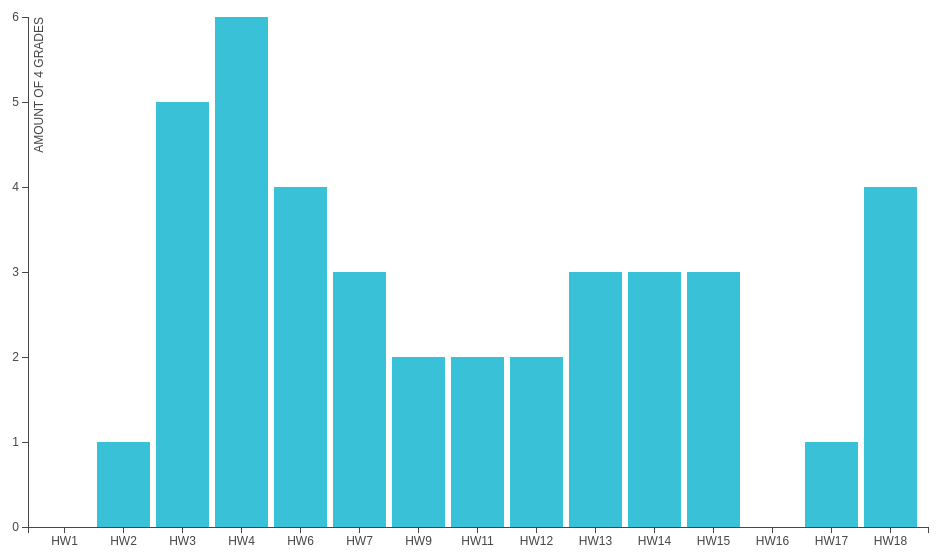
D3 v3 page, settled after 360 driven frames (6 s of simulated time); the page loaded 1 data file(s).


// ── ../js/bar-chart.js
'use strict';

( function ( window, $, d3 ) {

    window.addEventListener( 'load', function () {

        var BarChart = function ( options ) {

            var defaultOptions = {
                chartWidth: 960,
                chartHeight: 560
            };

            this.options = $.extend( defaultOptions, options );

            this.width = this.options.chartWidth - this.options.margin.left - this.options.margin.right;
            this.height = this.options.chartHeight - this.options.margin.top - this.options.margin.bottom;

            this.init();
        };

        $.extend( BarChart.prototype, {

            init: function () {
                this.x = d3.scale.ordinal().rangeRoundBands( [ 0, this.width ], .1 );
                this.y = d3.scale.linear().range( [ this.height, 0 ] );

                this.xAxis = d3.svg.axis().scale( this.x ).orient( 'bottom' );
                this.yAxis = d3.svg.axis().scale( this.y ).orient( 'left' ).ticks( 5 );

                this.svg = d3.select( '.js-BC-container' ).append( 'svg' )
                    .attr( 'width', this.width + this.options.margin.left + this.options.margin.right )
                    .attr( 'height', this.height + this.options.margin.top + this.options.margin.bottom )
                    .append( 'g' )
                    .attr( 'transform', 'translate(' + this.options.margin.left + ',' + this.options.margin.top + ')' );

                d3.json( '../data.json', this.render.bind( this ) );
            },

            render: function ( error, data ) {
                var self = this;

                if ( error ) throw error;

                this.x.domain( data.map( function ( d ) {
                    return d.hw;
                } ) );
                this.y.domain( [ 0, d3.max( data, function ( d ) {
                    return d.freq.high;
                } ) ] );

                this.svg.append( 'g' )
                    .attr( 'class', 'BC-container__axis' )
                    .attr( 'transform', 'translate(0,' + self.height + ')' )
                    .call( this.xAxis );

                this.svg.append( 'g' )
                    .attr( 'class', 'BC-container__axis' )
                    .call( this.yAxis )
                    .append( 'text' )
                    .attr( 'transform', 'rotate(-90)' )
                    .attr( 'y', 6 )
                    .attr( 'dy', '.71em' )
                    .style( 'text-anchor', 'end' )
                    .text( 'Amount of 4 grades' );

                this.svg.selectAll( '.BC-container__bar' )
                    .data( data )
                    .enter().append( 'rect' )
                    .attr( 'class', 'BC-container__bar' )
                    .attr( 'x', function ( d ) {
                        return self.x( d.hw );
                    } )
                    .attr( 'width', self.x.rangeBand() )
                    .attr( 'y', function ( d ) {
                        return self.y( d.freq.high );
                    } )
                    .attr( 'height', function ( d ) {
                        return self.height - self.y( d.freq.high );
                    } );
            }

        } );

        window.modules = window.modules || {};
        window.modules.BarChart = new BarChart( {
            margin: {
                top: 20,
                right: 20,
                bottom: 30,
                left: 40
            }
        } );

    } );

} )( window, jQuery, d3 );

### data: ../data.json
[
 {
  "hw": "Hw1",
  "freq": {
   "low": 2,
   "mid": 14,
   "high": 0
  }
 },
 {
  "hw": "Hw2",
  "freq": {
   "low": 7,
   "mid": 7,
   "high": 1
  }
 },
 {
  "hw": "Hw3",
  "freq": {
   "low": 7,
   "mid": 10,
   "high": 5
  }
 },
 {
  "hw": "Hw4",
  "freq": {
   "low": 2,
   "mid": 8,
   "high": 6
  }
 },
 {
  "hw": "Hw6",
  "freq": {
   "low": 3,
   "mid": 10,
   "high": 4
  }
 },
 {
  "hw": "Hw7",
  "freq": {
   "low": 7,
   "mid": 4,
   "high": 3
  }
 },
 {
  "hw": "Hw9",
  "freq": {
   "low": 2,
   "mid": 9,
   "high": 2
  }
 },
 {
  "hw": "Hw11",
  "freq": {
   "low": 3,
   "mid": 5,
   "high": 2
  }
 },
 "... 7 more items"
]